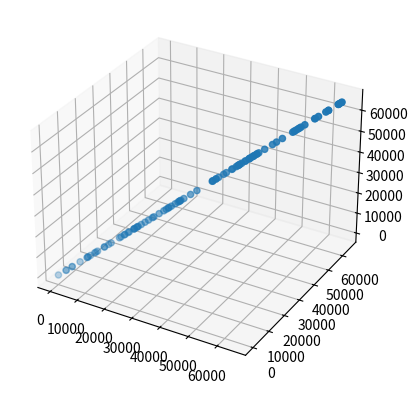

Python code for this plot:
"""
[redacted]
Overview: A program to simulate a 2D random walk starting at the origin
"""
import numpy as np #sqrt function
import matplotlib.pyplot as plt #make plots
from mpl_toolkits.mplot3d import Axes3D
import random

#===============================================================================
def makePlot(x,y,z,name):
    """
    Overview: Make a plot of x vs y
    """
    fig = plt.figure()
    ax = fig.add_subplot(111, projection='3d')
    ax.scatter(x, y, z)
    fig.show()
#===============================================================================

#===============================================================================
def RNG(i):
    a,c,m,seed = 65, 319, 65537, 3434
    if i == 0:
        return seed
    else:
        return ((a * RNG(i - 1) + c) % m)
#===============================================================================

#===============================================================================
def exerciseThree():
    x = []
    y = []
    z = []
    for i in range(1,100):
        x.append(RNG(i))
        y.append(RNG(i))
        z.append(RNG(i))

    print(x,y,z)

    makePlot(x,y,z,"RNG Plot")
    plt.show()
#===============================================================================
exerciseThree()
